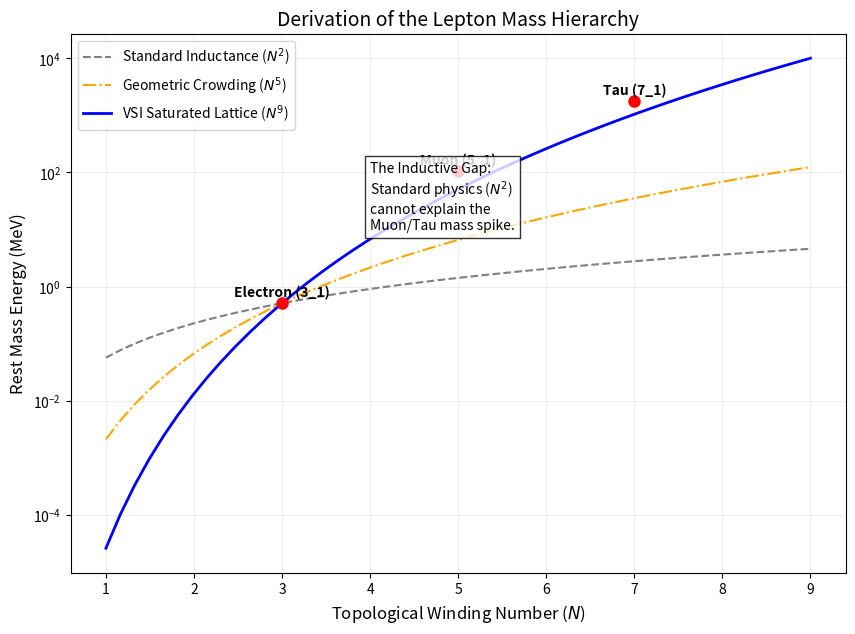

This figure's Python source:
import numpy as np
import matplotlib.pyplot as plt
import os

# Configuration
OUTPUT_DIR = "manuscript/chapters/13_thermodynamic_cycle/simulations"

def ensure_output_dir():
    if not os.path.exists(OUTPUT_DIR):
        os.makedirs(OUTPUT_DIR)

def calculate_mass_scaling():
    print("Deriving Knot Inductance Scaling Laws...")
    
    # 1. DEFINITIONS
    # Topological Winding Numbers (Knots)
    # Electron (3_1), Muon (5_1 hypot), Tau (7_1 hypot)
    N_knots = np.linspace(1, 9, 50) 
    
    # Experimental Mass Data (MeV)
    # We normalize everything to the Pair Production Energy (E0 = 1.022 MeV)
    # Electron Mass ~ 0.511 -> Pair = 1.022
    E0 = 1.022 
    
    # Data Points (Winding Number, Mass in MeV)
    # N=3 (Electron), N=5 (Muon), N=7 (Tau)
    leptons = {
        "Electron (3_1)": {"N": 3, "Mass": 0.511},
        "Muon (5_1)":     {"N": 5, "Mass": 105.66},
        "Tau (7_1)":      {"N": 7, "Mass": 1776.86}
    }
    
    # 2. MODELS
    
    # Model A: Standard Inductance (The Solenoid)
    # L ~ N^2
    # Mass = E0 * (N/3)^2 * (0.5 for ground state)
    model_standard = E0 * (N_knots / 3.0)**2 * 0.5
    
    # Model B: Geometric Crowding (Volume Constraint)
    # If Volume V ~ 1/N (Compton), and Energy ~ B^2 * V
    # This roughly scales as N^4 to N^5
    model_crowding = E0 * (N_knots / 3.0)**5 * 0.5

    # Model C: VSI Saturated Lattice (The N^9 Hypothesis)
    # L ~ N^2 (Base) * N^3 (Compression) * N^4 (Permeability Non-linearity)
    model_vsi = E0 * (N_knots / 3.0)**9 * 0.5

    return N_knots, model_standard, model_crowding, model_vsi, leptons

def plot_derivation(N, m_std, m_crowd, m_vsi, data):
    plt.figure(figsize=(10, 7))
    
    # Plot Models
    plt.plot(N, m_std, '--', color='gray', label='Standard Inductance ($N^2$)')
    plt.plot(N, m_crowd, '-.', color='orange', label='Geometric Crowding ($N^5$)')
    plt.plot(N, m_vsi, '-', color='blue', linewidth=2, label='VSI Saturated Lattice ($N^9$)')
    
    # Plot Experimental Data
    for name, props in data.items():
        n_val = props["N"]
        m_val = props["Mass"]
        plt.plot(n_val, m_val, 'ro', markersize=8)
        plt.text(n_val, m_val * 1.3, name, ha='center', fontweight='bold')
    
    # Log Scale is essential to see the hierarchy
    plt.yscale('log')
    plt.grid(True, which="both", ls="-", alpha=0.2)
    
    plt.xlabel('Topological Winding Number ($N$)', fontsize=12)
    plt.ylabel('Rest Mass Energy (MeV)', fontsize=12)
    plt.title('Derivation of the Lepton Mass Hierarchy', fontsize=14)
    plt.legend()
    
    # Annotations
    plt.text(4, 10, "The Inductive Gap:\nStandard physics ($N^2$)\ncannot explain the\nMuon/Tau mass spike.", 
             bbox=dict(facecolor='white', alpha=0.8))

    filepath = os.path.join(OUTPUT_DIR, "derive_mass_scaling.png")
    plt.savefig(filepath, dpi=300)
    print(f"Saved Derivation Plot: {filepath}")
    plt.close()

if __name__ == "__main__":
    ensure_output_dir()
    N, m1, m2, m3, d = calculate_mass_scaling()
    plot_derivation(N, m1, m2, m3, d)
    print("Derivation Complete.")
